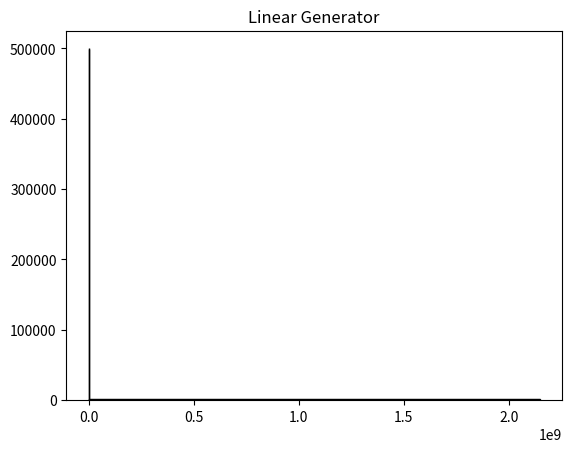

The script that saved this image:
import matplotlib.pyplot as plt

def __main__():
    M = 2**31 - 1
    # other primes: 1000000009
    N = 1000000
    a = 742938285
    seed = 2137
    numberOfRanges = 10
    p = 10
    q = 3

    # task 1
    randomSequenceLinear = linearGenerator(a, 0, M, seed, N)
    splitAndCount(randomSequenceLinear, numberOfRanges, M//numberOfRanges)
    drawPlot(randomSequenceLinear, 1000)
    # task 2
    randomSequenceRegister = shiftRegisterGenerator(seed, N, p, q)
    splitAndCount(randomSequenceRegister, 2, 1)
    drawPlot(randomSequenceRegister, 2)
    return 0

def avg(data: list) -> float:
    avg_ = 0
    for value in data:
        avg_ += value
    avg_ /= len(data)
    return avg_

def drawPlot(data: list, bins: int):
    plt.hist(data, bins=bins, edgecolor='black')
    plt.title("Linear Generator")
    plt.show()

def shiftRegisterGenerator(seed: int, length: int, p: int, q: int) -> list:
    if length <= 0:
        return None
    
    seed = list(map(int, bin(seed)[2:]))    # skip '0b' prefix
    if len(seed) < p:
        seed = seed + seed
    randomSequence = []
    
    for i in range(length):
        if(i<p):
            randomSequence.append(seed[i])
        else: 
            randomSequence.append(randomSequence[i-p] ^ randomSequence[i-q])
           # print(randomSequence[-1])

    return randomSequence

def linearGenerator(a: int, c: int, M: int, seed: int, length: int) -> list:
    # if c = 0, generator is multiplicative
    if length <= 0:
        return None
    
    seed = seed % M
    randomSequence = []
    for i in range(length):
        if i == 0:
            randomSequence.append(seed)
        else:
            randomSequence.append((a * randomSequence[i-1] + c) % M)    
    
    return randomSequence

def splitAndCount(sequence: list, numberOfRanges: int, rangeWidth: int):
    ranges = [0 for i in range(0, numberOfRanges)]

    for value in sequence:
        ranges[value//rangeWidth] += 1
    
    avg_ = avg(ranges)
    for i in range(0, numberOfRanges):
        print(str(i*rangeWidth) + " -> " + str((i+1)*rangeWidth-1) + ": " + str(ranges[i]) + " (" + str((ranges[i]-avg_) / avg_ * 100) + "%)")
    print("Average in range: ", avg_)

__main__()